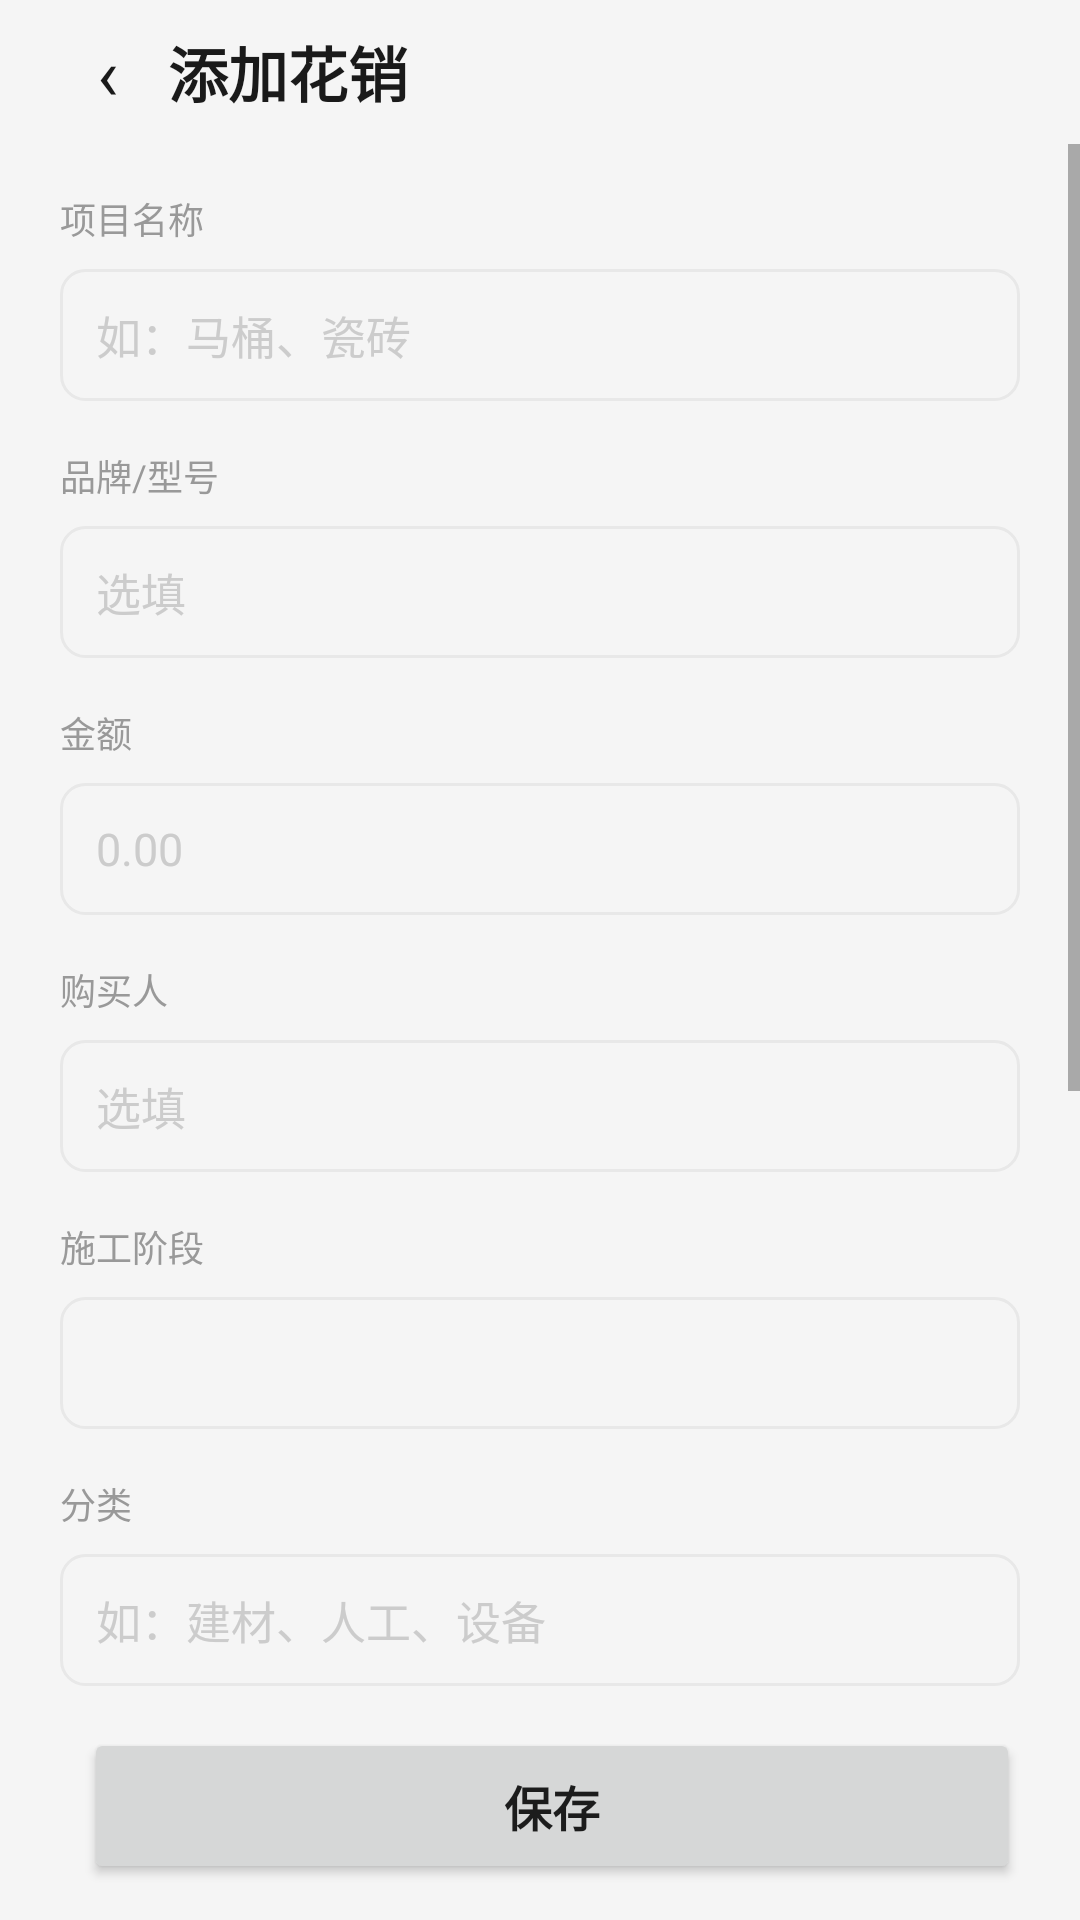

Reconstruct the res/layout file that produces this screen, plus the resources it refers to.
<!-- AndroidManifest.xml: application theme Theme.ConstructionDiary -->
<!-- res/layout/activity_add_expense.xml -->
<?xml version="1.0" encoding="utf-8"?>
<LinearLayout xmlns:android="http://schemas.android.com/apk/res/android"
    android:layout_width="match_parent"
    android:layout_height="match_parent"
    android:orientation="vertical"
    android:background="@color/mi_bg"
    android:fitsSystemWindows="true">
    
    <LinearLayout
        android:layout_width="match_parent"
        android:layout_height="48dp"
        android:orientation="horizontal"
        android:gravity="center_vertical"
        android:paddingStart="16dp"
        android:paddingEnd="12dp">
        <TextView
            android:id="@+id/btnBack"
            android:layout_width="40dp"
            android:layout_height="40dp"
            android:gravity="center"
            android:text="‹"
            android:textSize="24sp"
            android:textColor="@color/mi_text_primary"
            android:background="?attr/selectableItemBackgroundBorderless" />
        <TextView
            android:id="@+id/tvTitle"
            android:layout_width="0dp"
            android:layout_height="wrap_content"
            android:layout_weight="1"
            android:text="添加花销"
            android:textSize="20sp"
            android:textStyle="bold"
            android:textColor="@color/mi_text_primary" />
    </LinearLayout>

    <ScrollView
        android:layout_width="match_parent"
        android:layout_height="0dp"
        android:layout_weight="1"
        android:fillViewport="true">
        <LinearLayout
            android:layout_width="match_parent"
            android:layout_height="wrap_content"
            android:orientation="vertical"
            android:paddingHorizontal="20dp"
            android:paddingBottom="20dp">

            
            <TextView
                android:layout_width="wrap_content"
                android:layout_height="wrap_content"
                android:text="项目名称"
                android:textSize="12sp"
                android:textColor="@color/mi_text_secondary"
                android:layout_marginTop="16dp" />
            <EditText
                android:id="@+id/etItemName"
                android:layout_width="match_parent"
                android:layout_height="44dp"
                android:background="@drawable/bg_input_field"
                android:hint="如：马桶、瓷砖"
                android:textColor="@color/mi_text_primary"
                android:textColorHint="@color/mi_text_hint"
                android:paddingHorizontal="12dp"
                android:textSize="15sp"
                android:inputType="text"
                android:layout_marginTop="8dp" />

            
            <TextView
                android:layout_width="wrap_content"
                android:layout_height="wrap_content"
                android:text="品牌/型号"
                android:textSize="12sp"
                android:textColor="@color/mi_text_secondary"
                android:layout_marginTop="16dp" />
            <EditText
                android:id="@+id/etBrand"
                android:layout_width="match_parent"
                android:layout_height="44dp"
                android:background="@drawable/bg_input_field"
                android:hint="选填"
                android:textColor="@color/mi_text_primary"
                android:textColorHint="@color/mi_text_hint"
                android:paddingHorizontal="12dp"
                android:textSize="15sp"
                android:inputType="text"
                android:layout_marginTop="8dp" />

            
            <TextView
                android:layout_width="wrap_content"
                android:layout_height="wrap_content"
                android:text="金额"
                android:textSize="12sp"
                android:textColor="@color/mi_text_secondary"
                android:layout_marginTop="16dp" />
            <EditText
                android:id="@+id/etAmount"
                android:layout_width="match_parent"
                android:layout_height="44dp"
                android:background="@drawable/bg_input_field"
                android:hint="0.00"
                android:textColor="@color/mi_text_primary"
                android:textColorHint="@color/mi_text_hint"
                android:paddingHorizontal="12dp"
                android:textSize="15sp"
                android:inputType="numberDecimal"
                android:layout_marginTop="8dp" />

            
            <TextView
                android:layout_width="wrap_content"
                android:layout_height="wrap_content"
                android:text="购买人"
                android:textSize="12sp"
                android:textColor="@color/mi_text_secondary"
                android:layout_marginTop="16dp" />
            <EditText
                android:id="@+id/etBuyer"
                android:layout_width="match_parent"
                android:layout_height="44dp"
                android:background="@drawable/bg_input_field"
                android:hint="选填"
                android:textColor="@color/mi_text_primary"
                android:textColorHint="@color/mi_text_hint"
                android:paddingHorizontal="12dp"
                android:textSize="15sp"
                android:inputType="text"
                android:layout_marginTop="8dp" />

            
            <TextView
                android:layout_width="wrap_content"
                android:layout_height="wrap_content"
                android:text="施工阶段"
                android:textSize="12sp"
                android:textColor="@color/mi_text_secondary"
                android:layout_marginTop="16dp" />
            <Spinner
                android:id="@+id/spinnerPhase"
                android:layout_width="match_parent"
                android:layout_height="44dp"
                android:background="@drawable/bg_input_field"
                android:layout_marginTop="8dp"
                android:paddingHorizontal="8dp" />

            
            <TextView
                android:layout_width="wrap_content"
                android:layout_height="wrap_content"
                android:text="分类"
                android:textSize="12sp"
                android:textColor="@color/mi_text_secondary"
                android:layout_marginTop="16dp" />
            <EditText
                android:id="@+id/etCategory"
                android:layout_width="match_parent"
                android:layout_height="44dp"
                android:background="@drawable/bg_input_field"
                android:hint="如：建材、人工、设备"
                android:textColor="@color/mi_text_primary"
                android:textColorHint="@color/mi_text_hint"
                android:paddingHorizontal="12dp"
                android:textSize="15sp"
                android:inputType="text"
                android:layout_marginTop="8dp" />

            
            <TextView
                android:layout_width="wrap_content"
                android:layout_height="wrap_content"
                android:text="日期"
                android:textSize="12sp"
                android:textColor="@color/mi_text_secondary"
                android:layout_marginTop="16dp" />
            <TextView
                android:id="@+id/tvDate"
                android:layout_width="match_parent"
                android:layout_height="44dp"
                android:background="@drawable/bg_input_field"
                android:gravity="center_vertical"
                android:paddingHorizontal="12dp"
                android:textSize="15sp"
                android:textColor="@color/mi_text_primary"
                android:layout_marginTop="8dp" />

            
            <TextView
                android:layout_width="wrap_content"
                android:layout_height="wrap_content"
                android:text="备注"
                android:textSize="12sp"
                android:textColor="@color/mi_text_secondary"
                android:layout_marginTop="16dp" />
            <EditText
                android:id="@+id/etNote"
                android:layout_width="match_parent"
                android:layout_height="80dp"
                android:background="@drawable/bg_input_field"
                android:hint="选填"
                android:textColor="@color/mi_text_primary"
                android:textColorHint="@color/mi_text_hint"
                android:paddingHorizontal="12dp"
                android:paddingVertical="12dp"
                android:textSize="15sp"
                android:inputType="textMultiLine"
                android:gravity="top"
                android:layout_marginTop="8dp" />

            
            <TextView
                android:layout_width="wrap_content"
                android:layout_height="wrap_content"
                android:text="照片"
                android:textSize="12sp"
                android:textColor="@color/mi_text_secondary"
                android:layout_marginTop="16dp" />
            <LinearLayout
                android:id="@+id/layoutImages"
                android:layout_width="match_parent"
                android:layout_height="wrap_content"
                android:orientation="vertical"
                android:gravity="center"
                android:background="@drawable/bg_input_field"
                android:padding="16dp"
                android:layout_marginTop="8dp"
                android:layout_marginBottom="8dp"
                android:clickable="true"
                android:focusable="true">
                <ImageView
                    android:id="@+id/ivImage"
                    android:layout_width="160dp"
                    android:layout_height="160dp"
                    android:scaleType="fitCenter"
                    android:visibility="gone" />
                <TextView
                    android:id="@+id/tvImageHint"
                    android:layout_width="wrap_content"
                    android:layout_height="wrap_content"
                    android:text="📷 点击上传照片"
                    android:textSize="14sp"
                    android:textColor="@color/mi_text_hint" />
            </LinearLayout>
            <TextView
                android:id="@+id/btnRemoveImage"
                android:layout_width="wrap_content"
                android:layout_height="wrap_content"
                android:text="✕ 移除照片"
                android:textSize="13sp"
                android:textColor="@color/mi_danger"
                android:layout_marginBottom="16dp"
                android:visibility="gone" />

        </LinearLayout>
    </ScrollView>

    
    <LinearLayout
        android:layout_width="match_parent"
        android:layout_height="wrap_content"
        android:orientation="horizontal"
        android:paddingHorizontal="20dp"
        android:paddingVertical="12dp"
        android:background="@color/mi_bg">
        <Button
            android:id="@+id/btnDelete"
            android:layout_width="0dp"
            android:layout_height="52dp"
            android:layout_weight="1"
            android:text="删除"
            android:textSize="16sp"
            android:textStyle="bold"
            style="@style/Widget.ConstructionDiary.Button.Danger"
            android:visibility="gone"
            android:layout_marginEnd="8dp" />
        <Button
            android:id="@+id/btnSave"
            android:layout_width="0dp"
            android:layout_height="52dp"
            android:layout_weight="1"
            android:text="保存"
            android:textSize="16sp"
            android:textStyle="bold"
            android:layout_marginStart="8dp" />
    </LinearLayout>
</LinearLayout>
<!-- resources referenced by this layout -->
<resources>
  <color name="mi_bg">#F5F5F5</color>
  <color name="mi_danger">#FF5252</color>
  <color name="mi_text_hint">#CCCCCC</color>
  <color name="mi_text_primary">#1A1A1A</color>
  <color name="mi_text_secondary">#999999</color>
  <!-- drawable bg_input_field (drawable) -->
  <?xml version="1.0" encoding="utf-8"?>
  <shape xmlns:android="http://schemas.android.com/apk/res/android">
      <solid android:color="@android:color/transparent" />
      <corners android:radius="8dp" />
      <stroke android:width="1dp" android:color="@color/mi_divider" />
  </shape>
  <style name="Widget.ConstructionDiary.Button.Danger" parent="Widget.MaterialComponents.Button">
          <item name="android:textColor">@color/white</item>
          <item name="backgroundTint">@color/mi_danger</item>
          <item name="cornerRadius">12dp</item>
      </style>
  <style name="Theme.ConstructionDiary" parent="Theme.MaterialComponents.DayNight.NoActionBar">
          <item name="colorPrimary">@color/mi_orange</item>
          <item name="colorPrimaryVariant">@color/mi_orange</item>
          <item name="colorOnPrimary">@color/white</item>
          <item name="colorSecondary">@color/mi_orange</item>
          <item name="android:statusBarColor">@color/mi_bg</item>
          <item name="android:windowBackground">@color/mi_bg</item>
          <item name="android:navigationBarColor">@color/mi_bg</item>
          <item name="android:windowLightStatusBar">true</item>
          <item name="materialButtonStyle">@style/Widget.ConstructionDiary.Button</item>
      </style>
  <color name="mi_divider">#E8E8E8</color>
  <color name="white">#FFFFFF</color>
  <color name="mi_orange">#FF6900</color>
  <style name="Widget.ConstructionDiary.Button" parent="Widget.MaterialComponents.Button">
          <item name="android:textColor">@color/white</item>
          <item name="backgroundTint">@color/mi_orange</item>
          <item name="cornerRadius">12dp</item>
      </style>
</resources>
